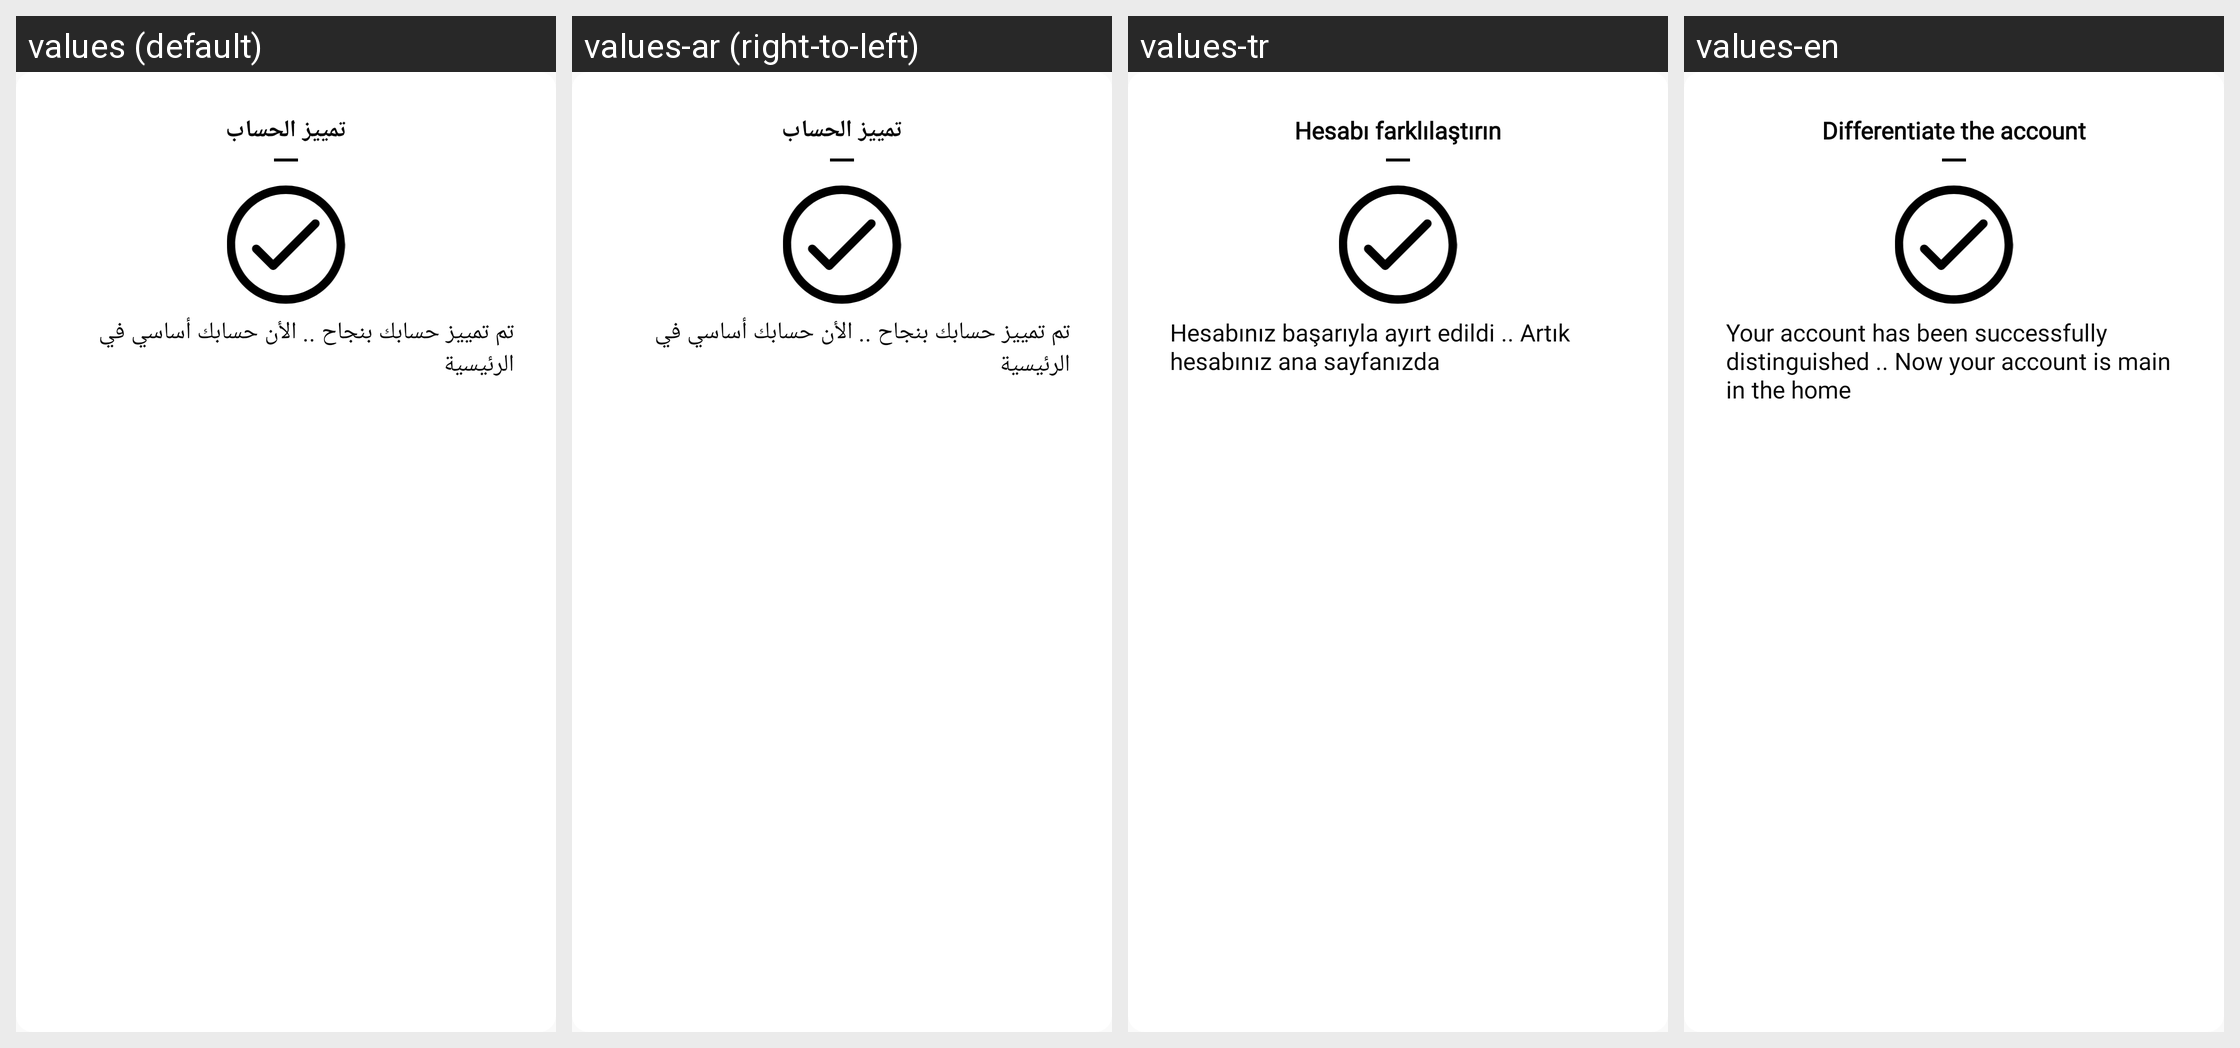

Locale-by-locale string values for the Android screen shown in this grid:
Android screen res/layout/promote_done_dialog.xml rendered under 4 locales, left to right: values (default), values-ar (right-to-left), values-tr, values-en. Device: Nexus 5 (rendered at 1080×1920; each locale shown at half size, 540×960, under a caption strip naming it); theme AppTheme.
Strings drawn on this screen, with the default value and each locale's value (text and hints the layout hard-codes, and strings that could not be matched under every locale, appear in the picture but are not listed):

disc_account
  values: تمييز الحساب
  values-ar: تمييز الحساب
  values-tr: Hesabı farklılaştırın
  values-en: Differentiate the account

promot_success
  values: تم تمييز حسابك بنجاح .. الأن حسابك أساسي في الرئيسية
  values-ar: تم تمييز حسابك بنجاح .. الأن حسابك أساسي في الرئيسية
  values-tr: Hesabınız başarıyla ayırt edildi .. Artık hesabınız ana sayfanızda
  values-en: Your account has been successfully distinguished .. Now your account is main in the home
